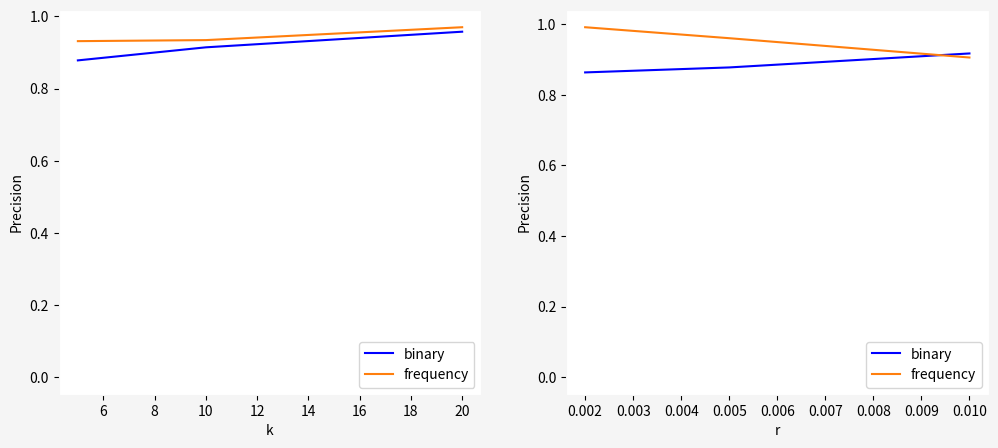

Source code (Python): (Note: this script raises an exception after producing the figure.)
from matplotlib import pyplot as plt



fig = plt.figure(figsize = (12, 5))
fig.patch.set_facecolor('whitesmoke') #ghostwhite
plt.rc('axes',edgecolor='whitesmoke')
#plt.axis('off')

plt.subplots_adjust(left=None, bottom=None, right=None, top=None, wspace=0.2, hspace=None)

# First plot
fig1 = plt.subplot(1, 2, 1) 
plt.plot([5,10,20], [0.8781, 0.9143, 0.9576], 'blue', label='binary') 
plt.plot([5,10,20], [0.9314, 0.9343, 0.9700], 'tab:orange', label='frequency')
plt.plot([5], [0], 'white')
fig1.set(xlabel='k', ylabel='Precision')
plt.legend()

# Second plot
fig2 = plt.subplot(1, 2, 2) 
plt.plot([0.002,0.005,0.01], [0.8634, 0.8775, 0.9171], 'blue', label='binary')
plt.plot([0.002,0.005,0.01], [0.9914, 0.9603, 0.9056], 'tab:orange', label='frequency')
plt.plot([0.002], [0], 'white')
fig2.set(xlabel='r', ylabel='Precision')
plt.legend()

plt.savefig('/Users/<user>/Desktop/Precision.png', bbox_inches='tight', dpi=200)
plt.show()



fig = plt.figure(figsize = (12, 5))
fig.patch.set_facecolor('whitesmoke') 
plt.rc('axes',edgecolor='whitesmoke')
#plt.axis('off')

plt.subplots_adjust(left=None, bottom=None, right=None, top=None, wspace=0.2, hspace=None)

# First plot
fig1 = plt.subplot(1, 2, 1) 
plt.plot([5,10,20], [0.8929, 0.8996, 0.9240], 'blue', label='binary') 
plt.plot([5,10,20], [0.8061, 0.7228, 0.7274], 'tab:orange', label='frequency')
plt.plot([5], [0], 'white')
fig1.set(xlabel='k', ylabel='MAP')
plt.legend()

# Second plot
fig2 = plt.subplot(1, 2, 2) 
plt.plot([0.002,0.005,0.01], [0.9579, 0.9496, 0.9530], 'blue', label='binary')
plt.plot([0.002,0.005,0.01], [0.9914, 0.9603, 0.8914], 'tab:orange', label='frequency')
plt.plot([0.002], [0], 'white')
fig2.set(xlabel='r', ylabel='MAP')
plt.legend()

plt.savefig('/Users/<user>/Desktop/MAP.png', bbox_inches='tight', dpi=200)
plt.show()



fig = plt.figure(figsize = (12, 5))
fig.patch.set_facecolor('whitesmoke')
plt.rc('axes',edgecolor='whitesmoke')
#plt.axis('off')

plt.subplots_adjust(left=None, bottom=None, right=None, top=None, wspace=0.2, hspace=None)

# First plot
# nDCG@5
fig1 = plt.subplot(1, 2, 1) 
plt.plot([5,10,20], [0.9400, 0.7902, 0.5907], 'blue', label="nDCG@5") 
plt.plot([5,10,20], [0.9809, 0.8210, 0.6024], 'tab:orange', label="nDCG@5")
# nDCG@10
plt.plot([5,10,20], [0.9646, 0.9588, 0.8210], color='blue', linestyle='dashed', label="nDCG@10") 
plt.plot([5,10,20], [0.9942, 0.9856, 0.8298], 'tab:orange', linestyle='dashed', label="nDCG@10")
plt.plot([5], [0], 'white')
fig1.set(xlabel='k (Binary: blue, Frequency: orange)', ylabel='nDCG')
plt.legend()

# Second plot
fig2 = plt.subplot(1, 2, 2) 
plt.plot([0.002,0.005,0.01], [0.7491, 0.8955, 0.9400], color='blue', label="nDCG@5")
plt.plot([0.002,0.005,0.01], [0.5175, 0.5393, 0.6260], 'tab:orange', label="nDCG@5")
plt.plot([0.002,0.005,0.01], [0.6313, 0.8895, 0.9588], 'blue', linestyle='dashed', label="nDCG@10")
plt.plot([0.002,0.005,0.01], [0.3599, 0.3792, 0.4737], 'tab:orange', linestyle='dashed', label="nDCG@10")
plt.plot([0.002], [0], 'white')
fig2.set(xlabel='r (Binary: blue, Frequency: orange)', ylabel='nDCG')
plt.legend()

plt.savefig('/Users/<user>/Desktop/nDCG.png', bbox_inches='tight', dpi=200)
plt.show()


# # Geolife


fig = plt.figure(figsize = (12, 5))
fig.patch.set_facecolor('whitesmoke')
plt.rc('axes',edgecolor='whitesmoke')
#plt.axis('off')

plt.subplots_adjust(left=None, bottom=None, right=None, top=None, wspace=0.2, hspace=None)

# First plot
fig1 = plt.subplot(1, 2, 1) 
plt.plot([5,10,20], [0.8676, 0.8921, 0.9074], 'blue', label='binary') 
plt.plot([5,10,20], [0.9480, 0.9590, 0.9653], 'tab:orange', label='frequency')
plt.plot([5], [0], 'white')
fig1.set(xlabel='k', ylabel='Precision')
plt.legend()

# Second plot
fig2 = plt.subplot(1, 2, 2) 
plt.plot([0.001,0.005,0.01], [0.9275, 0.8896, 0.8883], 'blue', label='binary')
plt.plot([0.001,0.005,0.01], [0.9990, 0.9894, 0.9765], 'tab:orange', label='frequency')
plt.plot([0.001], [0], 'white')
fig2.set(xlabel='r', ylabel='Precision')
plt.legend()

plt.savefig('/Users/<user>/Desktop/Precision-Geolife.png', bbox_inches='tight', dpi=200)
plt.show()



fig = plt.figure(figsize = (12, 5))
fig.patch.set_facecolor('whitesmoke') 
plt.rc('axes',edgecolor='whitesmoke')
#plt.axis('off')

plt.subplots_adjust(left=None, bottom=None, right=None, top=None, wspace=0.2, hspace=None)

# First plot
fig1 = plt.subplot(1, 2, 1) 
plt.plot([5,10,20], [0.8632, 0.8751, 0.8904], 'blue', label='binary') 
plt.plot([5,10,20], [0.9597, 0.9577, 0.9604], 'tab:orange', label='frequency')
plt.plot([5], [0], 'white')
fig1.set(xlabel='k', ylabel='MAP')
plt.legend()

# Second plot
fig2 = plt.subplot(1, 2, 2) 
plt.plot([0.001,0.005,0.01], [0.8116, 0.2025, 0.0376], 'blue', label='binary')
plt.plot([0.001,0.005,0.01], [0.9990, 0.9973, 0.9582], 'tab:orange', label='frequency')
plt.plot([0.001], [0], 'white')
fig2.set(xlabel='r', ylabel='MAP')
plt.legend()

plt.savefig('/Users/<user>/Desktop/MAP-Geolife.png', bbox_inches='tight', dpi=200)
plt.show()


fig = plt.figure(figsize = (12, 5))
fig.patch.set_facecolor('whitesmoke')
plt.rc('axes',edgecolor='whitesmoke')
#plt.axis('off')

plt.subplots_adjust(left=None, bottom=None, right=None, top=None, wspace=0.2, hspace=None)

# First plot
# nDCG@5
fig1 = plt.subplot(1, 2, 1) 
plt.plot([5,10,20], [0.9182, 0.7822, 0.5823], 'blue', label="nDCG@5") 
plt.plot([5,10,20], [0.9443, 0.9394, 0.7989], 'tab:orange', label="nDCG@5")
# nDCG@10
plt.plot([5,10,20], [0.9822, 0.8233, 0.6029], color='blue', linestyle='dashed', label="nDCG@10") 
plt.plot([5,10,20], [0.9930, 0.9886, 0.8330], 'tab:orange', linestyle='dashed', label="nDCG@10")
plt.plot([5], [0], 'white')
fig1.set(xlabel='k (Binary: blue, Frequency: orange)', ylabel='nDCG')
plt.legend()

# Second plot
fig2 = plt.subplot(1, 2, 2) 
plt.plot([0.001,0.005,0.01], [0.7260, 0.8893, 0.9182], color='blue', label="nDCG@5")
plt.plot([0.001,0.005,0.01], [0.4906, 0.5291, 0.5735], 'tab:orange', label="nDCG@5")
plt.plot([0.001,0.005,0.01], [0.6559, 0.8952, 0.9390], 'blue', linestyle='dashed', label="nDCG@10")
plt.plot([0.001,0.005,0.01], [0.3367, 0.3748, 0.4276], 'tab:orange', linestyle='dashed', label="nDCG@10")
plt.plot([0.001], [0], 'white')
fig2.set(xlabel='r (Binary: blue, Frequency: orange)', ylabel='nDCG')
plt.legend()

plt.savefig('/Users/<user>/Desktop/nDCG-Geolife.png', bbox_inches='tight', dpi=200)
plt.show()


# Grid plot

plt.plot([0.8,2.2,3.1,3.8,4.5, 1.5], [0.7,2.5,1.3,3.2,2.4, 3.4])
plt.xlim(0,5)
plt.ylim(0,5)
plt.grid(b=True)
plt.savefig('/Users/<user>/Desktop/grd.png', bbox_inches='tight', dpi=200)
plt.show()
